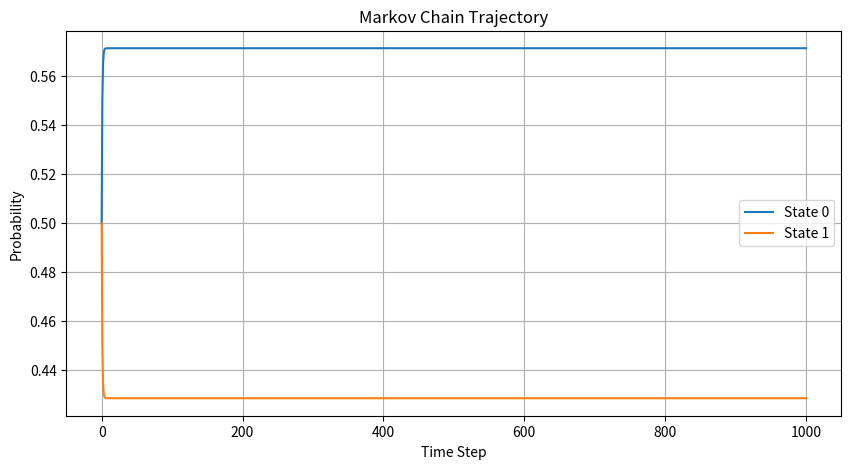

Recreate this plot in Python.
import numpy as np
import matplotlib.pyplot as plt

def compute_stationary_distribution(transition_matrix):
    eigenvalues, eigenvectors = np.linalg.eig(transition_matrix.T)
    stationary_vector = np.abs(eigenvectors[:, np.argmin(np.abs(eigenvalues - 1.0))])
    stationary_vector /= np.sum(stationary_vector)
    return stationary_vector

def simulate_markov_chain(transition_matrix, initial_state, num_steps):
    states = np.zeros((num_steps + 1, len(initial_state)))
    states[0] = initial_state
    for t in range(num_steps):
        states[t + 1] = np.dot(states[t], transition_matrix)
    return states

# Define the transition matrix for a simple Markov chain
transition_matrix = np.array([[0.7, 0.3],
                              [0.4, 0.6]])

# Initial state probabilities
initial_state = np.array([0.5, 0.5])

# Compute the stationary distribution
stationary_dist = compute_stationary_distribution(transition_matrix)
print("Stationary Distribution:", stationary_dist)

# Simulate the Markov chain over time
num_steps = 1000
states = simulate_markov_chain(transition_matrix, initial_state, num_steps)

# Plot the state trajectory
plt.figure(figsize=(10, 5))
plt.plot(states[:, 0], label='State 0')
plt.plot(states[:, 1], label='State 1')
plt.xlabel('Time Step')
plt.ylabel('Probability')
plt.title('Markov Chain Trajectory')
plt.grid(True)
plt.legend()
plt.show()

def total_variation_distance(p, q):
    return 0.5 * np.sum(np.abs(p - q))

# Compute the mixing time
mixing_time = 0
for t in range(1, num_steps):
    dist = simulate_markov_chain(transition_matrix, initial_state, t)[-1]
    if total_variation_distance(dist, stationary_dist) < 0.01:
        mixing_time = t
        break

print("Mixing Time:", mixing_time)

